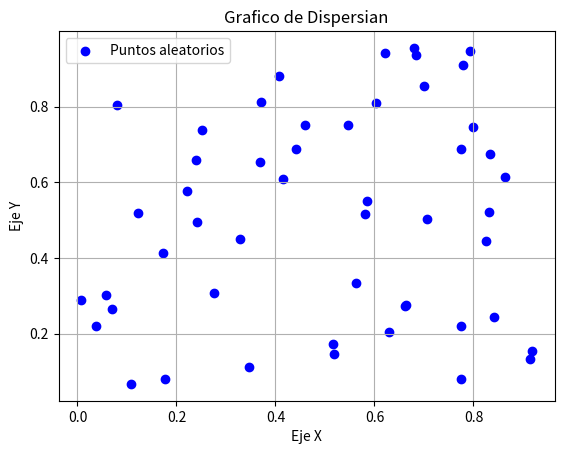

This chart was generated by the following Python code:
import matplotlib.pyplot as plt  # Importamos la biblioteca pyplot de matplotlib
import numpy as np

# Datos de ejemplo
x = np.random.rand(50)  # Coordenadas x aleatorias
y = np.random.rand(50)  # Coordenadas y aleatorias

# Crear un grafico de dispersion
plt.scatter(x, y, color='b', marker='o', label='Puntos aleatorios')
# Dibujamos el grafico de dispersion con los datos x e y, utilizando puntos azules ('b') como marcadores circulares ('o')

# Personalizar el grafico
plt.title('Grafico de Dispersian')  # Establecemos el titulo del grafico
plt.xlabel('Eje X')  # Etiquetamos el eje X
plt.ylabel('Eje Y')  # Etiquetamos el eje Y
plt.grid(True)  # Mostramos una cuadricula en el grafico
plt.legend()  # Mostramos la leyenda en el grafico

# Mostrar el grafico
plt.show()  # Mostramos el grafico completo

